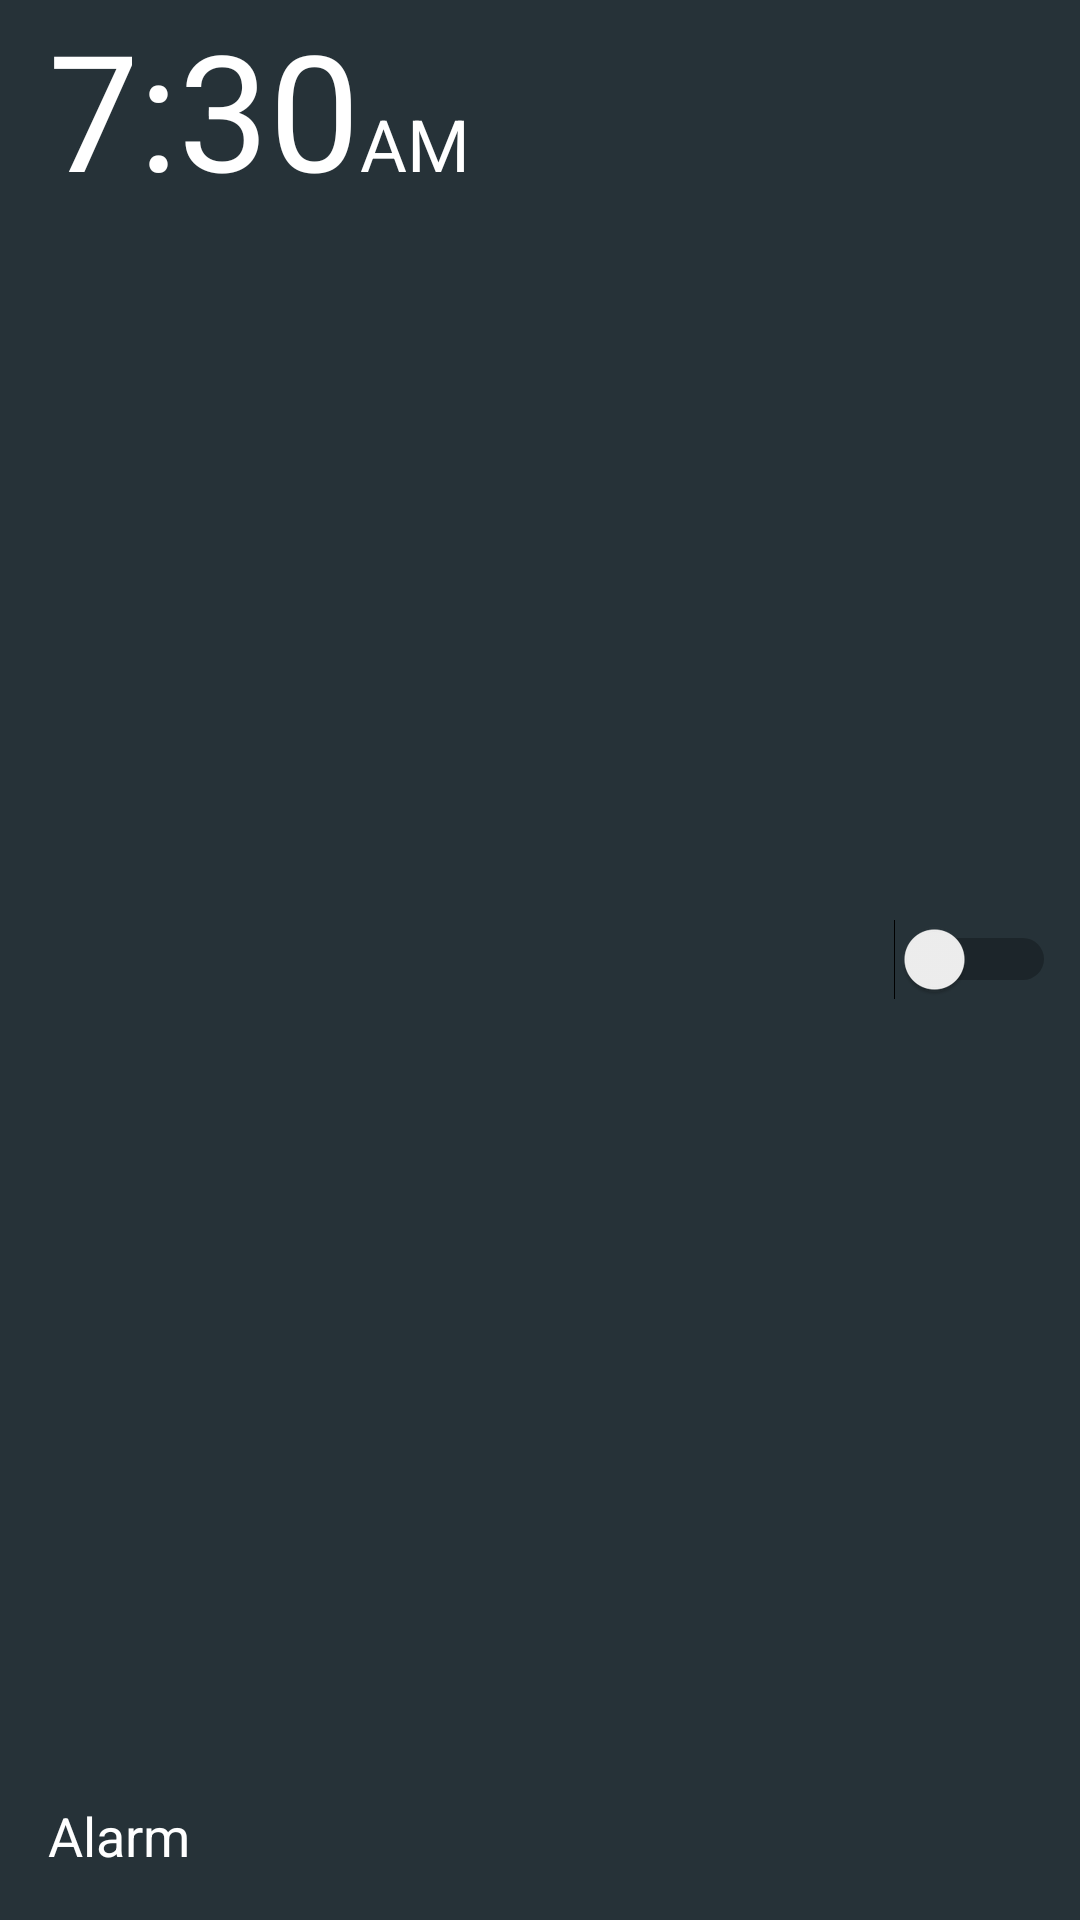

Produce the Android XML layout that renders to this screen, including the resource entries it uses.
<!-- AndroidManifest.xml: application theme AppTheme -->
<!-- res/layout/adapter_alarm.xml -->
<?xml version="1.0" encoding="utf-8"?>
<RelativeLayout
    xmlns:android="http://schemas.android.com/apk/res/android"
    android:orientation="vertical"
    android:layout_width="match_parent"
    android:background="@color/main"
    android:layout_height="110dp">

    <RelativeLayout
        android:layout_width="match_parent"
        android:layout_height="wrap_content">

        <LinearLayout
            android:layout_width="wrap_content"
            android:orientation="horizontal"
            android:layout_marginLeft="@dimen/dp16"
            android:layout_height="wrap_content">
            <TextView
                android:layout_width="wrap_content"
                android:id="@+id/time_is_set"
                android:textSize="@dimen/sp54"
                android:text="7:30"
                android:textColor="@color/white"
                android:layout_height="wrap_content"/>

            <TextView
                android:id="@+id/style_time"
                android:layout_width="wrap_content"
                android:text="AM"
                android:textSize="@dimen/sp24"
                android:textColor="@color/white"
                android:layout_height="wrap_content"/>
        </LinearLayout>
    </RelativeLayout>

    <TextView
        android:layout_marginLeft="@dimen/dp16"
        android:layout_width="wrap_content"
        android:text="Alarm"
        android:textSize="@dimen/sp18"
        android:textColor="@color/white"
        android:layout_marginBottom="@dimen/dp16"
        android:layout_alignParentBottom="true"
        android:layout_height="wrap_content"/>

    <Switch
        android:id="@+id/switch_on_off"
        android:layout_width="wrap_content"
        android:layout_height="wrap_content"
        android:layout_alignParentRight="true"
        android:layout_centerVertical="true"
        android:layout_marginRight="@dimen/dp8"
        android:outlineSpotShadowColor="#00E676" />
</RelativeLayout>
<!-- resources referenced by this layout -->
<resources>
  <color name="main">#263238</color>
  <color name="white">#FFFFFF</color>
  <dimen name="dp16">16dp</dimen>
  <dimen name="dp8">8dp</dimen>
  <dimen name="sp18">18sp</dimen>
  <dimen name="sp24">24sp</dimen>
  <dimen name="sp54">54sp</dimen>
  <style name="AppTheme" parent="Theme.AppCompat.Light.NoActionBar">
          
          <item name="colorPrimary">@color/colorPrimary</item>
          <item name="colorPrimaryDark">@color/colorPrimaryDark</item>
          <item name="colorAccent">@color/colorAccent</item>
      </style>
  <color name="colorPrimary">#008577</color>
  <color name="colorPrimaryDark">#00574B</color>
  <color name="colorAccent">#1C1C1C</color>
</resources>
